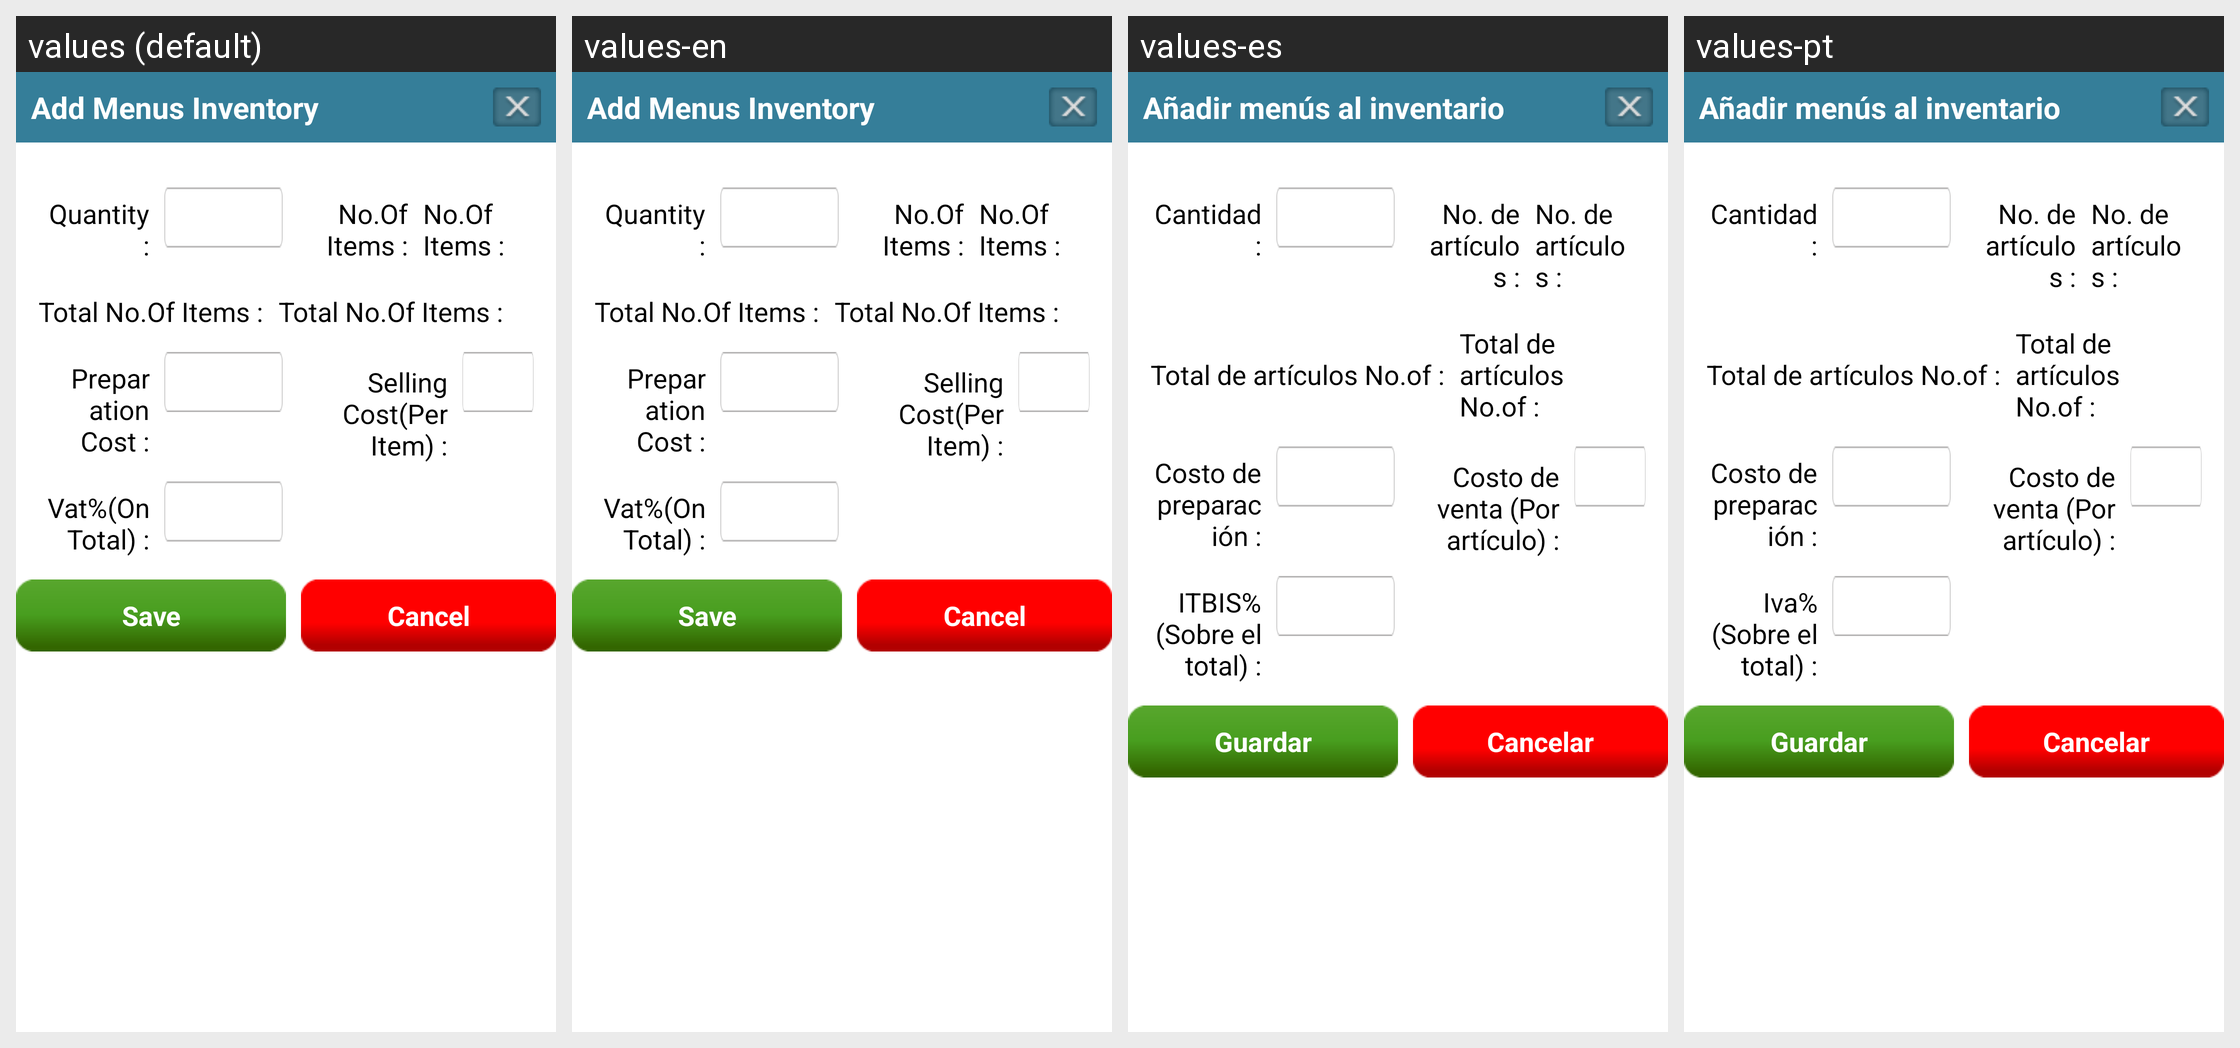

Translations of the strings shown on this Android screen, per locale in the grid:
Android screen res/layout/menu_inventory_dialog.xml rendered under 4 locales, left to right: values (default), values-en, values-es, values-pt. Device: Nexus 5 (rendered at 1080×1920; each locale shown at half size, 540×960, under a caption strip naming it); theme AppTheme.
Strings drawn on this screen, with the default value and each locale's value (text and hints the layout hard-codes, and strings that could not be matched under every locale, appear in the picture but are not listed):

menus_inven_add
  values: Add Menus Inventory
  values-en: Add Menus Inventory
  values-es: Añadir menús al inventario
  values-pt: Añadir menús al inventario

menus_inven_qty
  values: Quantity :
  values-en: Quantity :
  values-es: Cantidad :
  values-pt: Cantidad :

menus_inven_noof_items
  values: No.Of Items :
  values-en: No.Of Items :
  values-es: No. de artículos :
  values-pt: No. de artículos :

menus_inven_total_items
  values: Total No.Of Items :
  values-en: Total No.Of Items :
  values-es: Total de artículos No.of :
  values-pt: Total de artículos No.of :

menus_inven_making_cost
  values: Preparation Cost :
  values-en: Preparation Cost :
  values-es: Costo de preparación :
  values-pt: Costo de preparación :

menus_inven_selling_cost
  values: Selling Cost(Per Item) :
  values-en: Selling Cost(Per Item) :
  values-es: Costo de venta (Por artículo) :
  values-pt: Costo de venta (Por artículo) :

menus_inven_vat
  values: Vat%(On Total) :
  values-en: Vat%(On Total) :
  values-es: ITBIS% (Sobre el total) :
  values-pt: Iva% (Sobre el total) :

save
  values: Save
  values-en: Save
  values-es: Guardar
  values-pt: Guardar

cancel
  values: Cancel
  values-en: Cancel
  values-es: Cancelar
  values-pt: Cancelar
